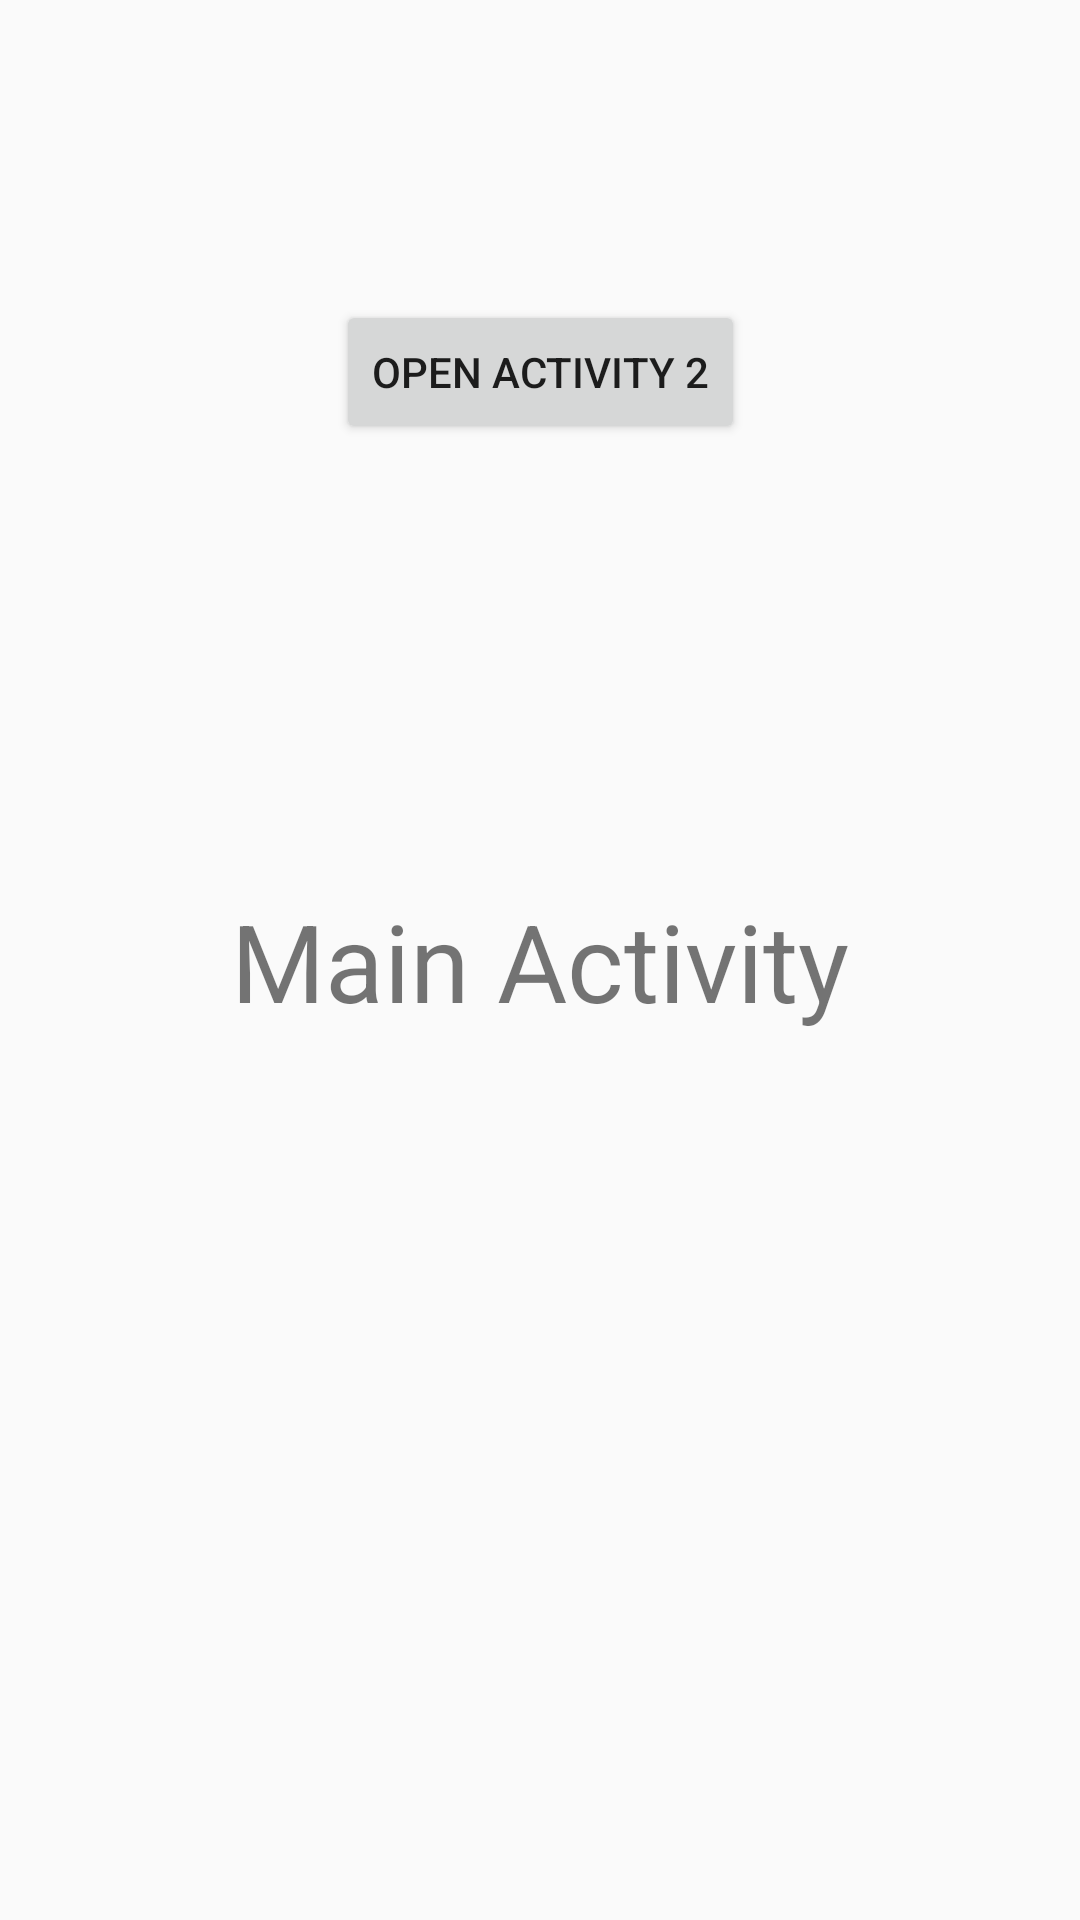

Android layout source for this screen:
<!-- AndroidManifest.xml: application theme AppTheme -->
<!-- res/layout/activity_main.xml -->
<?xml version="1.0" encoding="utf-8"?>
<androidx.constraintlayout.widget.ConstraintLayout xmlns:android="http://schemas.android.com/apk/res/android"
    xmlns:app="http://schemas.android.com/apk/res-auto"
    xmlns:tools="http://schemas.android.com/tools"
    android:id="@+id/activity_main"
    android:layout_width="match_parent"
    android:layout_height="match_parent"
    tools:context=".MainActivity">

    <TextView
        android:id="@+id/textView2"
        android:layout_width="wrap_content"
        android:layout_height="wrap_content"
        android:text="Main Activity"
        android:textSize="36sp"
        app:layout_constraintBottom_toBottomOf="parent"
        app:layout_constraintLeft_toLeftOf="parent"
        app:layout_constraintRight_toRightOf="parent"
        app:layout_constraintTop_toTopOf="parent" />

    <Button
        android:id="@+id/buttonInMain"
        android:layout_width="wrap_content"
        android:layout_height="wrap_content"
        android:layout_marginTop="100dp"
        android:text="Open Activity 2"
        app:layout_constraintEnd_toEndOf="parent"
        app:layout_constraintStart_toStartOf="parent"
        app:layout_constraintTop_toTopOf="parent" />

</androidx.constraintlayout.widget.ConstraintLayout>
<!-- resources referenced by this layout -->
<resources>
  <style name="AppTheme" parent="Theme.AppCompat.Light.DarkActionBar">
          
          <item name="colorPrimary">@color/colorPrimary</item>
          <item name="colorPrimaryDark">@color/colorPrimaryDark</item>
          <item name="colorAccent">@color/colorAccent</item>
  
      </style>
  <!-- not gathered from this repository: default colours our renderer supplied (Android Studio template values) -->
  <color name="colorPrimary">#FF6200EE</color>
  <color name="colorPrimaryDark">#FF3700B3</color>
  <color name="colorAccent">#FF03DAC5</color>
</resources>
